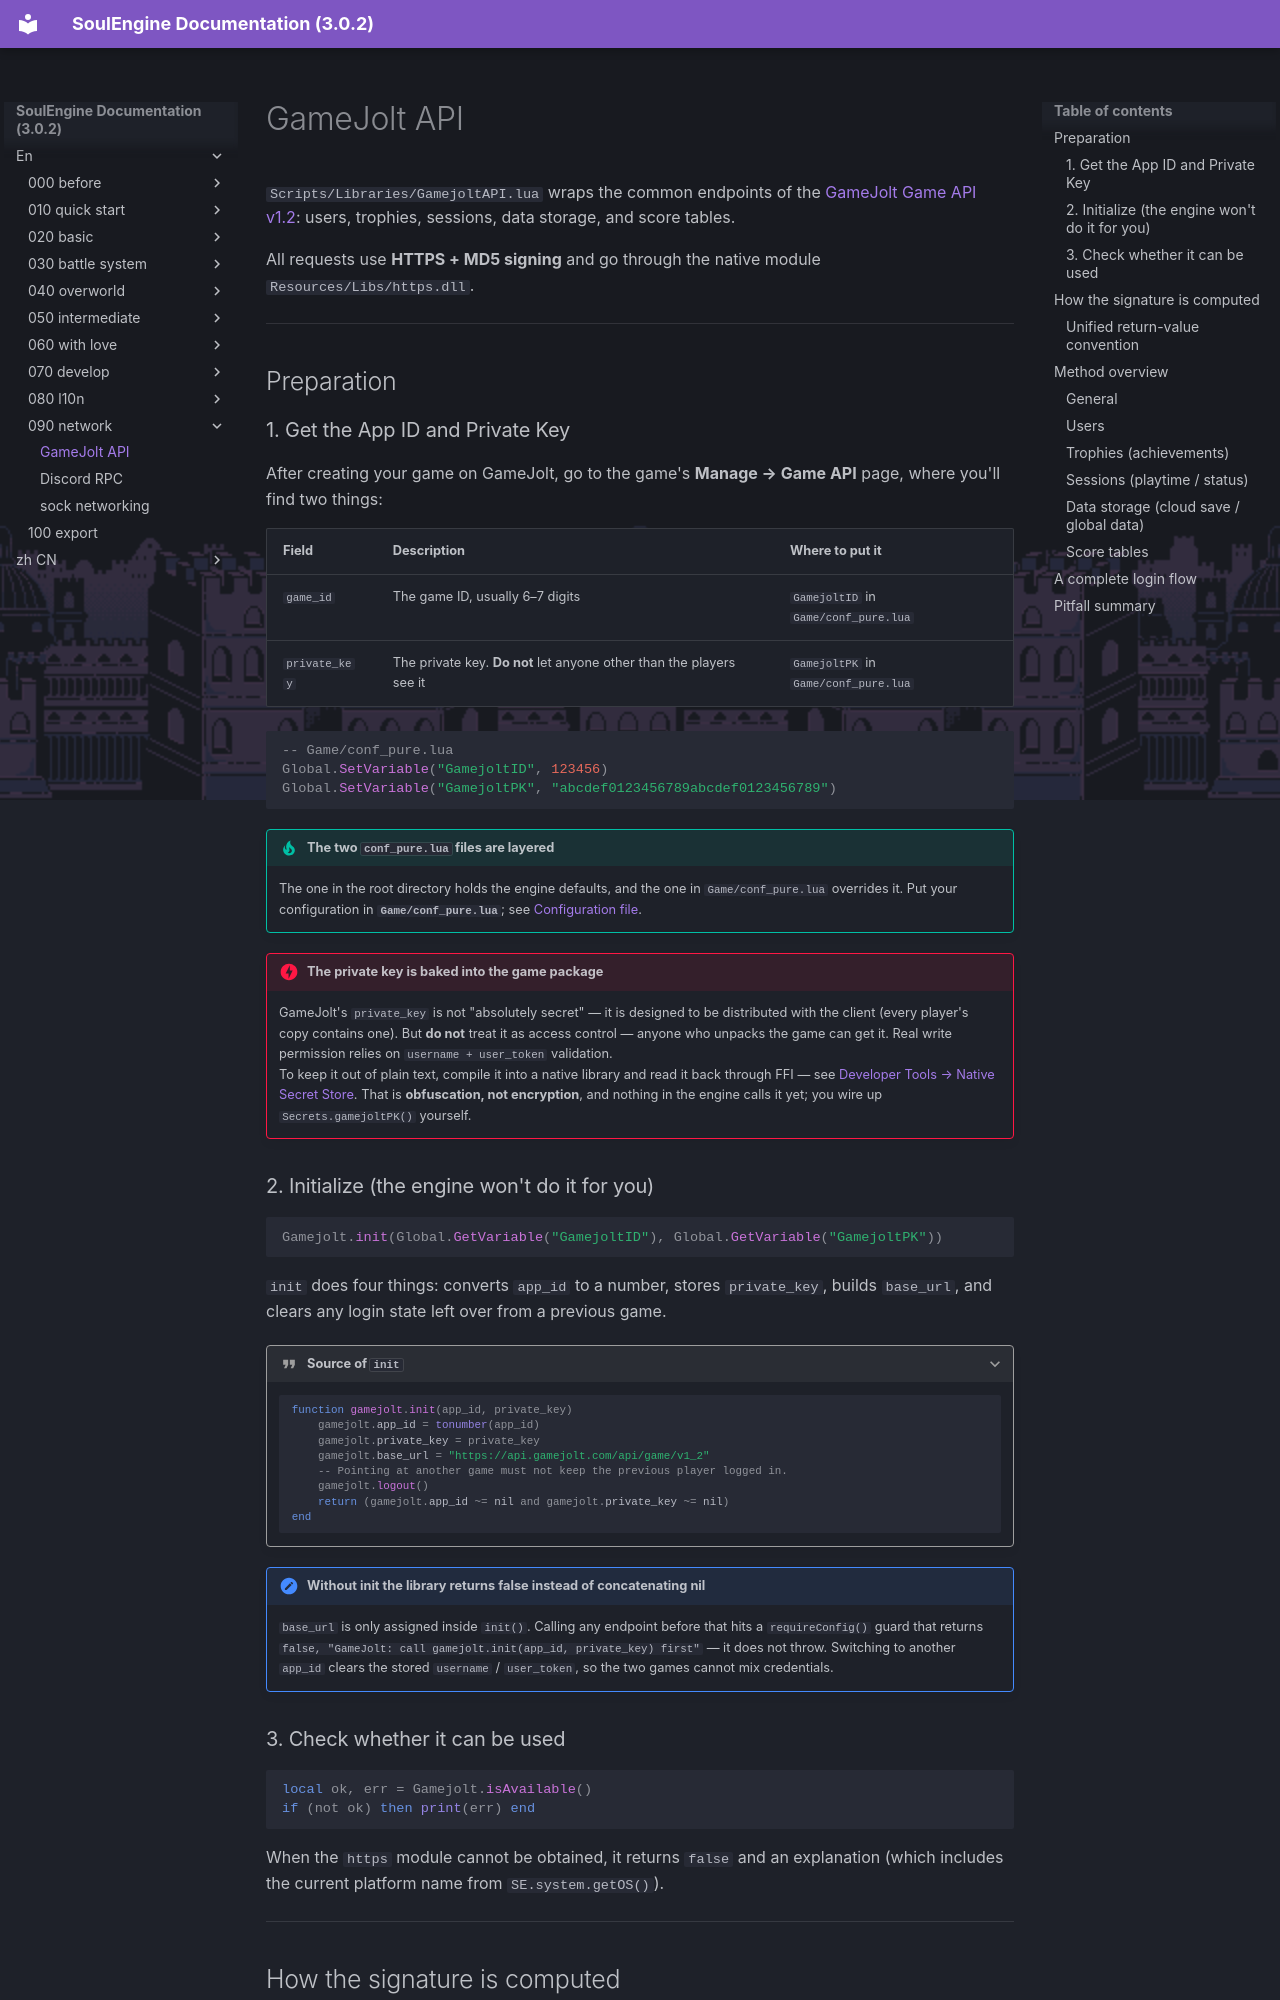

repository: AnskiyyRenew/SoulEngine-Documentation · page: en/090_network/000_gamejolt/index.html · generator: mkdocs

---
title: GameJolt API
---

`Scripts/Libraries/GamejoltAPI.lua` wraps the common endpoints of the [GameJolt Game API v1.2](https://gamejolt.com/game-api/doc): users, trophies, sessions, data storage, and score tables.

All requests use **HTTPS + MD5 signing** and go through the native module `Resources/Libs/https.dll`.

---

## Preparation

### 1. Get the App ID and Private Key

After creating your game on GameJolt, go to the game's **Manage → Game API** page, where you'll find two things:

| Field | Description | Where to put it |
|---|---|---|
| `game_id` | The game ID, usually 6–7 digits | `GamejoltID` in `Game/conf_pure.lua` |
| `private_key` | The private key. **Do not** let anyone other than the players see it | `GamejoltPK` in `Game/conf_pure.lua` |

```lua
-- Game/conf_pure.lua
Global.SetVariable("GamejoltID", 123456)
Global.SetVariable("GamejoltPK", "abcdef0123456789abcdef0123456789")
```

!!! tip "The two `conf_pure.lua` files are layered"
    The one in the root directory holds the engine defaults, and the one in `Game/conf_pure.lua` overrides it.
    Put your configuration in **`Game/conf_pure.lua`**; see [Configuration file](../010_quick_start/000_conf.md).

!!! danger "The private key is baked into the game package"
    GameJolt's `private_key` is not "absolutely secret" — it is designed to be distributed with the client (every player's copy contains one).
    But **do not** treat it as access control — anyone who unpacks the game can get it. Real write permission relies on `username + user_token` validation.<br>
    To keep it out of plain text, compile it into a native library and read it back through FFI — see [Developer Tools → Native Secret Store](../070_develop/050_secrets.md).
    That is **obfuscation, not encryption**, and nothing in the engine calls it yet; you wire up `Secrets.gamejoltPK()` yourself.

### 2. Initialize (the engine won't do it for you)

```lua
Gamejolt.init(Global.GetVariable("GamejoltID"), Global.GetVariable("GamejoltPK"))
```

`init` does four things: converts `app_id` to a number, stores `private_key`, builds `base_url`, and clears any login state left over from a previous game.

??? quote "Source of `init`"
    ```lua
    function gamejolt.init(app_id, private_key)
        gamejolt.app_id = tonumber(app_id)
        gamejolt.private_key = private_key
        gamejolt.base_url = "https://api.gamejolt.com/api/game/v1_2"
        -- Pointing at another game must not keep the previous player logged in.
        gamejolt.logout()
        return (gamejolt.app_id ~= nil and gamejolt.private_key ~= nil)
    end
    ```

!!! note "Without init the library returns false instead of concatenating nil"
    `base_url` is only assigned inside `init()`. Calling any endpoint before that hits a
    `requireConfig()` guard that returns `false, "GameJolt: call gamejolt.init(app_id, private_key) first"` —
    it does not throw. Switching to another `app_id` clears the stored `username` / `user_token`, so the two games cannot mix credentials.

### 3. Check whether it can be used

```lua
local ok, err = Gamejolt.isAvailable()
if (not ok) then print(err) end
```

When the `https` module cannot be obtained, it returns `false` and an explanation (which includes the current platform name from `SE.system.getOS()`).

---
